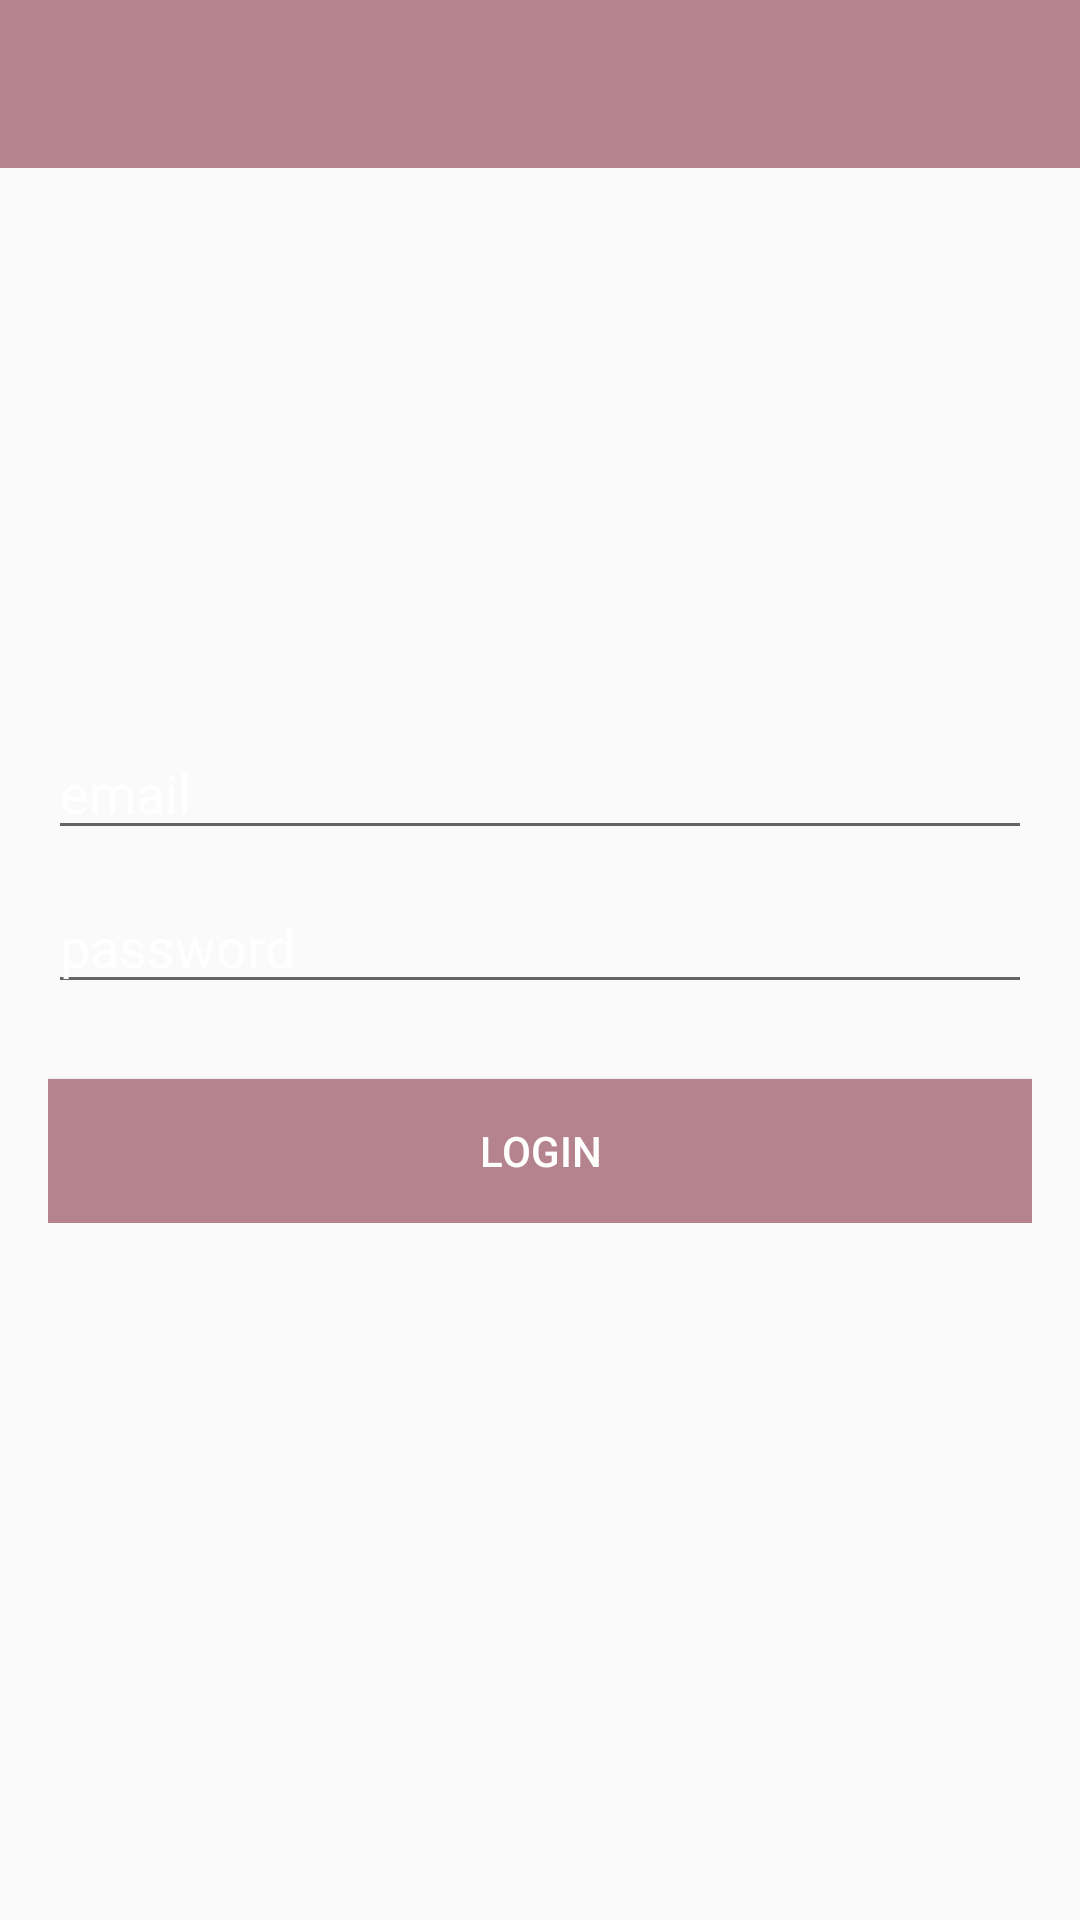

Android layout source for this screen:
<!-- AndroidManifest.xml: application theme AppTheme.NoActionBar -->
<!-- res/layout/activity_login.xml -->
<?xml version="1.0" encoding="utf-8"?>
<RelativeLayout
    xmlns:android="http://schemas.android.com/apk/res/android"
    xmlns:app="http://schemas.android.com/apk/res-auto"
    xmlns:tools="http://schemas.android.com/tools"
    android:layout_width="match_parent"
    android:layout_height="match_parent"
    tools:context=".LoginActivity"
    android:background="@drawable/bg">



    <com.google.android.material.appbar.AppBarLayout
        android:layout_width="match_parent"
        android:layout_height="wrap_content"
        android:theme="@style/AppTheme.NoActionBar">

        <androidx.appcompat.widget.Toolbar
            android:id="@+id/toolbar_login"
            android:layout_width="match_parent"
            android:layout_height="wrap_content"
            android:background="@color/colorPrimaryDark"
            app:popupTheme="@style/AppTheme.NoActionBar"
            app:titleTextColor="@color/colorPrimaryLight">

        </androidx.appcompat.widget.Toolbar>

    </com.google.android.material.appbar.AppBarLayout>

    <LinearLayout
        android:layout_width="match_parent"
        android:layout_height="wrap_content"
        android:padding="16dp"
        android:gravity="center_horizontal"
        android:orientation="vertical"
        android:layout_centerInParent="true">

        <EditText
            android:id="@+id/email_login"
            android:layout_width="match_parent"
            android:layout_height="wrap_content"
            android:inputType="text"
            android:hint="email"
            android:layout_marginTop="10dp"
            android:textColor="@android:color/white"
            android:textColorHint="@android:color/white">
        </EditText>

        <EditText
            android:id="@+id/password_login"
            android:layout_width="match_parent"
            android:layout_height="wrap_content"
            android:inputType="textPassword"
            android:hint="password"
            android:layout_marginTop="10dp"
            android:textColor="@android:color/white"
            android:textColorHint="@android:color/white">
        </EditText>

        <Button
            android:id="@+id/login_btn"
            android:layout_width="match_parent"
            android:layout_height="wrap_content"
            android:text="Login"
            android:layout_marginTop="25dp"
            android:textColor="@android:color/white"
            android:background="@color/colorPrimaryDark">
        </Button>

    </LinearLayout>

</RelativeLayout>
<!-- resources referenced by this layout -->
<resources>
  <color name="colorPrimaryDark">#b5838d</color>
  <color name="colorPrimaryLight">#F5F6F3</color>
  <style name="AppTheme.NoActionBar">
          <item name="windowActionBar">false</item>
          <item name="windowNoTitle">true</item>
      </style>
</resources>
